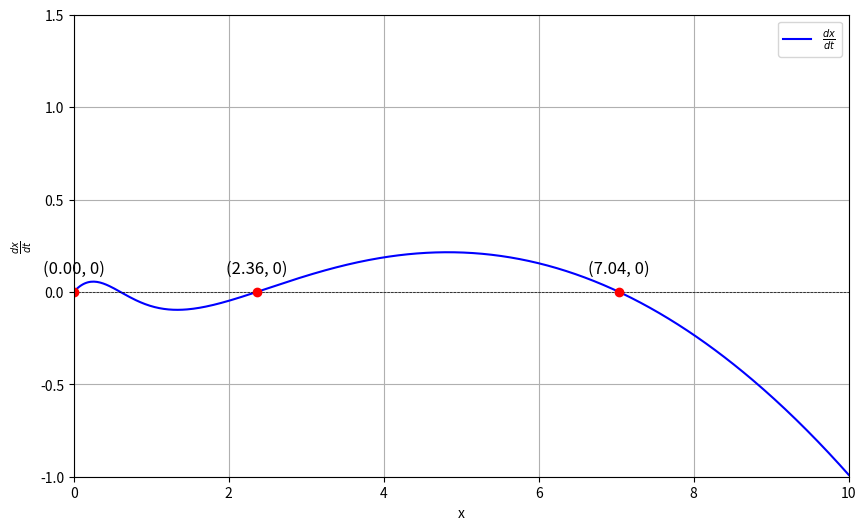

The script that saved this image:
import numpy as np
import matplotlib.pyplot as plt
from scipy.optimize import fsolve

# 定义系统方程
def system(x, r_x, K):
    return r_x * x * (1 - x / K) - (x ** 2) / (1 + x ** 2)

# 设置参数
r_x = 0.47  # 可以根据要求修改
K = 10.0   # 可以根据要求修改

# 定义一个函数用于查找不动点
def find_fixed_points(r_x, K, initial_guess):
    fixed_point = fsolve(lambda x: system(x, r_x, K), initial_guess)
    return fixed_point

# 使用初始猜测找到不动点
initial_guesses = [0.1, 2.0, 5.0]  # 试多个初始猜测以找到不同的不动点
fixed_points = [find_fixed_points(r_x, K, guess)[0] for guess in initial_guesses]

# 创建x值的范围
x_values = np.linspace(0, K, 500)
dxdt_values = [system(x, r_x, K) for x in x_values]

# 绘图
plt.figure(figsize=(10, 6))
plt.plot(x_values, dxdt_values, label=r'$\frac{dx}{dt}$', color='blue')
plt.axhline(0, color='black', lw=0.5, ls='--')
plt.axvline(0, color='black', lw=0.5, ls='--')

# 标示不动点
for point in fixed_points:
    plt.plot(point, 0, 'ro')  # 不动点
    plt.text(point, 0.1, f'({point:.2f}, 0)', fontsize=12, ha='center')

# 图形美化

plt.xlabel('x')
plt.ylabel(r'$\frac{dx}{dt}$')
plt.ylim(-1, 1.5)
plt.xlim(0, K)
plt.legend()
plt.grid()
plt.show()